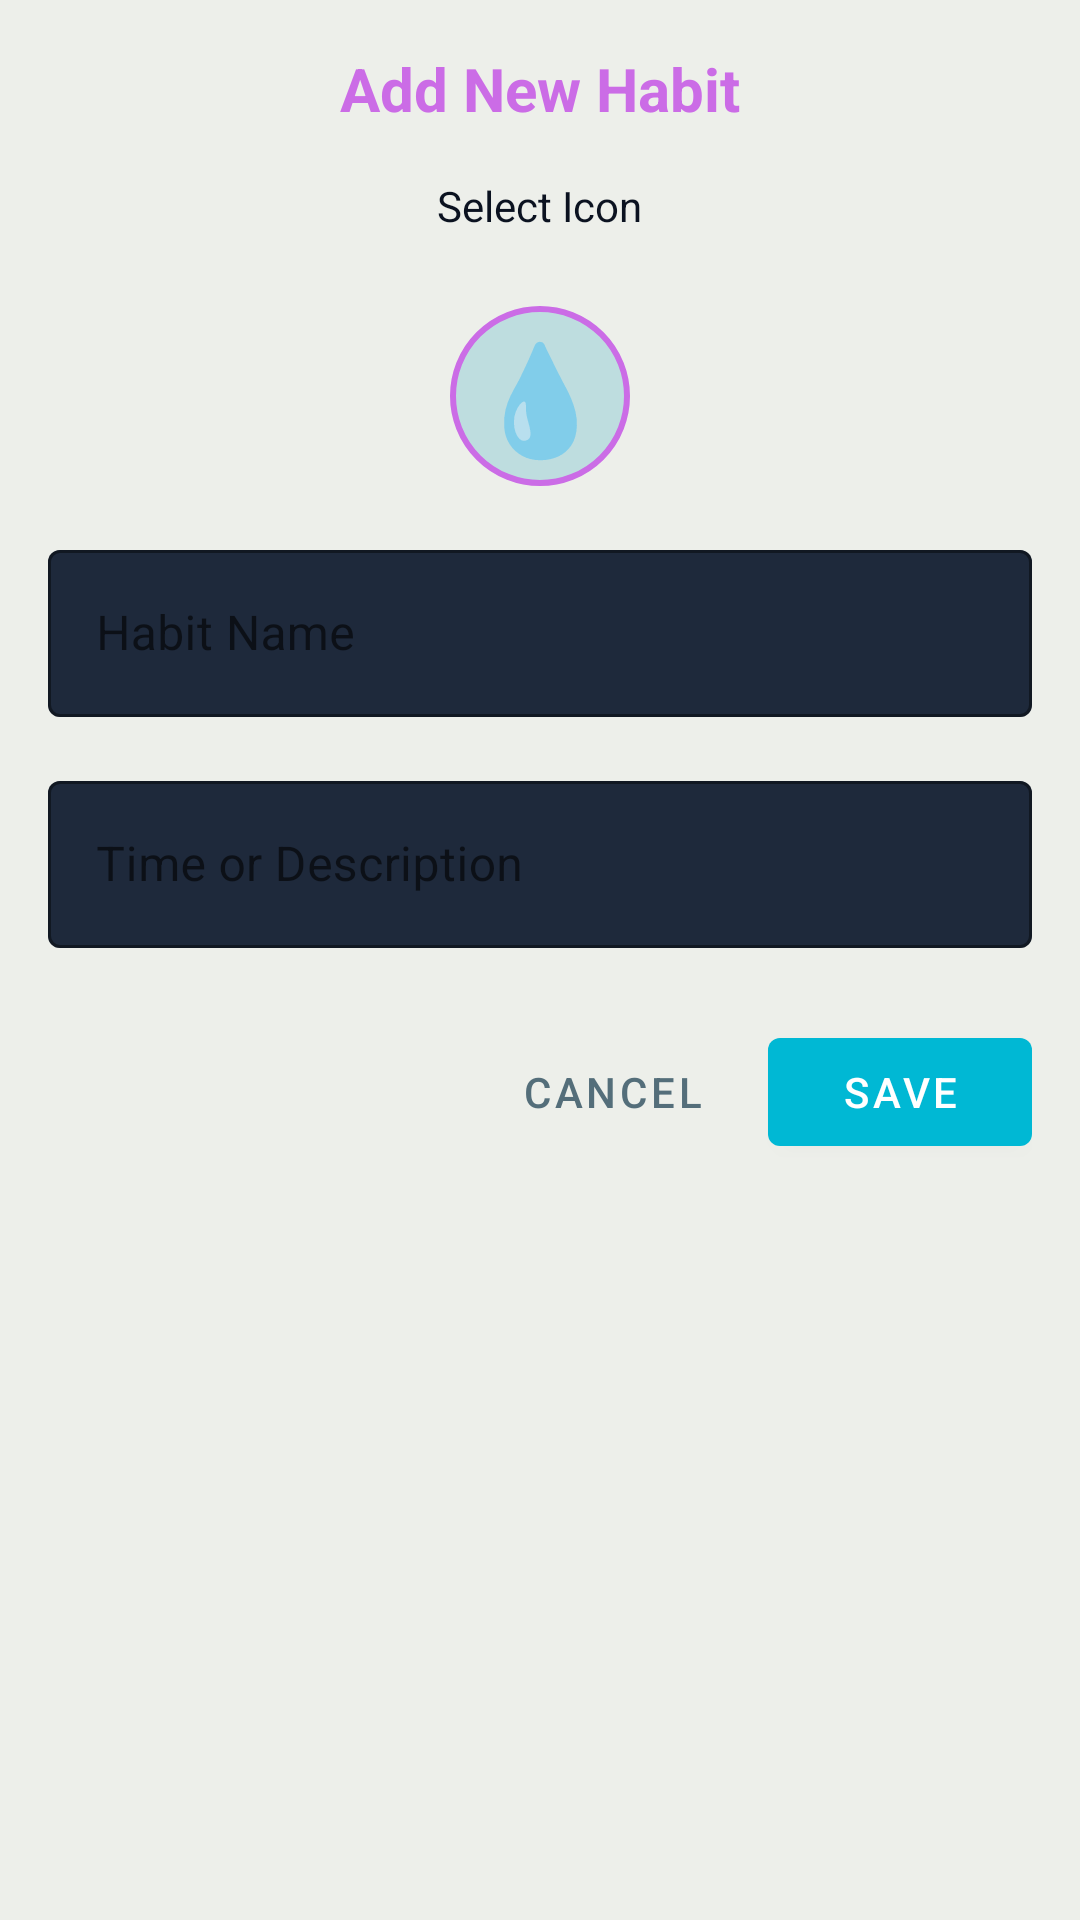

Layout XML and referenced resources for this Android screen:
<!-- AndroidManifest.xml: application theme Theme.LifeNext -->
<!-- res/layout/dialog_add_habit.xml -->
<?xml version="1.0" encoding="utf-8"?>
<ScrollView xmlns:android="http://schemas.android.com/apk/res/android"
    xmlns:app="http://schemas.android.com/apk/res-auto"
    android:layout_width="match_parent"
    android:layout_height="match_parent"
    android:fillViewport="true"
    android:background="@drawable/dialog_background"
    android:padding="16dp">

    <LinearLayout
        android:layout_width="match_parent"
        android:layout_height="wrap_content"
        android:orientation="vertical"
        android:gravity="center_horizontal">

        
        <TextView
            android:id="@+id/tvDialogTitle"
            android:layout_width="wrap_content"
            android:layout_height="wrap_content"
            android:text="Add New Habit"
            android:textSize="20sp"
            android:textColor="@color/accent_green"
            android:textStyle="bold"
            android:layout_marginBottom="16dp" />

        
        <TextView
            android:layout_width="wrap_content"
            android:layout_height="wrap_content"
            android:text="Select Icon"
            android:textSize="14sp"
            android:textColor="@color/text_primary"
            android:layout_marginBottom="8dp" />

        
        <GridLayout
            android:id="@+id/gridEmojis"
            android:layout_width="match_parent"
            android:layout_height="wrap_content"
            android:columnCount="6"
            android:layout_marginBottom="16dp"
            android:alignmentMode="alignMargins"
            android:useDefaultMargins="true" />

        
        <TextView
            android:id="@+id/tvSelectedEmoji"
            android:layout_width="60dp"
            android:layout_height="60dp"
            android:text="💧"
            android:textSize="36sp"
            android:gravity="center"
            android:background="@drawable/selected_emoji_bg"
            android:layout_gravity="center"
            android:layout_marginBottom="16dp" />

        
        <com.google.android.material.textfield.TextInputLayout
            android:layout_width="match_parent"
            android:layout_height="wrap_content"
            android:hint="Habit Name"
            app:boxBackgroundColor="@color/surface_dark"
            app:boxStrokeColor="@color/accent_green"
            app:hintTextColor="@color/accent_green"
            android:layout_marginBottom="16dp"
            style="@style/Widget.MaterialComponents.TextInputLayout.OutlinedBox">

            <com.google.android.material.textfield.TextInputEditText
                android:id="@+id/etHabitName"
                android:layout_width="match_parent"
                android:layout_height="wrap_content"
                android:textColor="@color/text_primary"
                android:inputType="textCapSentences"
                android:maxLines="1" />
        </com.google.android.material.textfield.TextInputLayout>

        
        <com.google.android.material.textfield.TextInputLayout
            android:layout_width="match_parent"
            android:layout_height="wrap_content"
            android:hint="Time or Description"
            app:boxBackgroundColor="@color/surface_dark"
            app:boxStrokeColor="@color/accent_green"
            app:hintTextColor="@color/accent_green"
            android:layout_marginBottom="24dp"
            style="@style/Widget.MaterialComponents.TextInputLayout.OutlinedBox">

            <com.google.android.material.textfield.TextInputEditText
                android:id="@+id/etHabitTime"
                android:layout_width="match_parent"
                android:layout_height="wrap_content"
                android:textColor="@color/text_primary"
                android:inputType="text"
                android:maxLines="1" />
        </com.google.android.material.textfield.TextInputLayout>

        
        <LinearLayout
            android:layout_width="match_parent"
            android:layout_height="wrap_content"
            android:orientation="horizontal"
            android:gravity="end">

            <com.google.android.material.button.MaterialButton
                android:id="@+id/btnCancel"
                style="@style/Widget.MaterialComponents.Button.TextButton"
                android:layout_width="wrap_content"
                android:layout_height="wrap_content"
                android:text="Cancel"
                android:textColor="@color/text_secondary" />

            <com.google.android.material.button.MaterialButton
                android:id="@+id/btnSave"
                android:layout_width="wrap_content"
                android:layout_height="wrap_content"
                android:text="Save"
                android:textColor="@color/white"
                android:layout_marginStart="8dp"
                app:backgroundTint="@color/secondary_green" />
        </LinearLayout>

    </LinearLayout>
</ScrollView>
<!-- resources referenced by this layout -->
<resources>
  <color name="accent_green">#CB6CE6</color>
  <color name="secondary_green">#00B8D4</color>
  <color name="surface_dark">#1E293B</color>
  <color name="text_primary">#0B1220</color>
  <color name="text_secondary">#546E7A</color>
  <color name="white">#FFFFFF</color>
  <!-- drawable selected_emoji_bg (drawable) -->
  <?xml version="1.0" encoding="utf-8"?>
  <shape xmlns:android="http://schemas.android.com/apk/res/android" android:shape="oval">
      
      <solid android:color="#330097B2" />
      <stroke android:width="2dp" android:color="@color/accent_green" />
  </shape>
  <style name="Theme.LifeNext" parent="Theme.MaterialComponents.DayNight.NoActionBar">
          
          <item name="colorPrimary">@color/primary_green</item>
          <item name="colorPrimaryVariant">@color/primary_dark_green</item>
          <item name="colorOnPrimary">@color/white</item>
  
          
          <item name="colorSecondary">@color/secondary_green</item>
          <item name="colorOnSecondary">@color/white</item>
  
          
          <item name="android:statusBarColor">@color/status_bar</item>
          <item name="android:windowBackground">@color/background_light</item>
  
          
          <item name="popupMenuStyle">@style/CustomPopupMenu</item>
          <item name="android:popupMenuStyle">@style/CustomPopupMenu</item>
      </style>
  <color name="primary_green">#0097B2</color>
  <color name="primary_dark_green">#007A90</color>
  <color name="status_bar">#007A90</color>
  <color name="background_light">#EDEFEA</color>
  <style name="CustomPopupMenu" parent="Widget.MaterialComponents.PopupMenu">
          <item name="android:popupBackground">@drawable/popup_menu_background</item>
          <item name="android:popupElevation">8dp</item>
      </style>
  <!-- drawable popup_menu_background (drawable) -->
  <?xml version="1.0" encoding="utf-8"?>
  <shape xmlns:android="http://schemas.android.com/apk/res/android">
      <solid android:color="@color/surface_dark" />
      <corners android:radius="12dp" />
      <stroke android:width="1dp" android:color="@color/accent_green" />
  </shape>
</resources>
